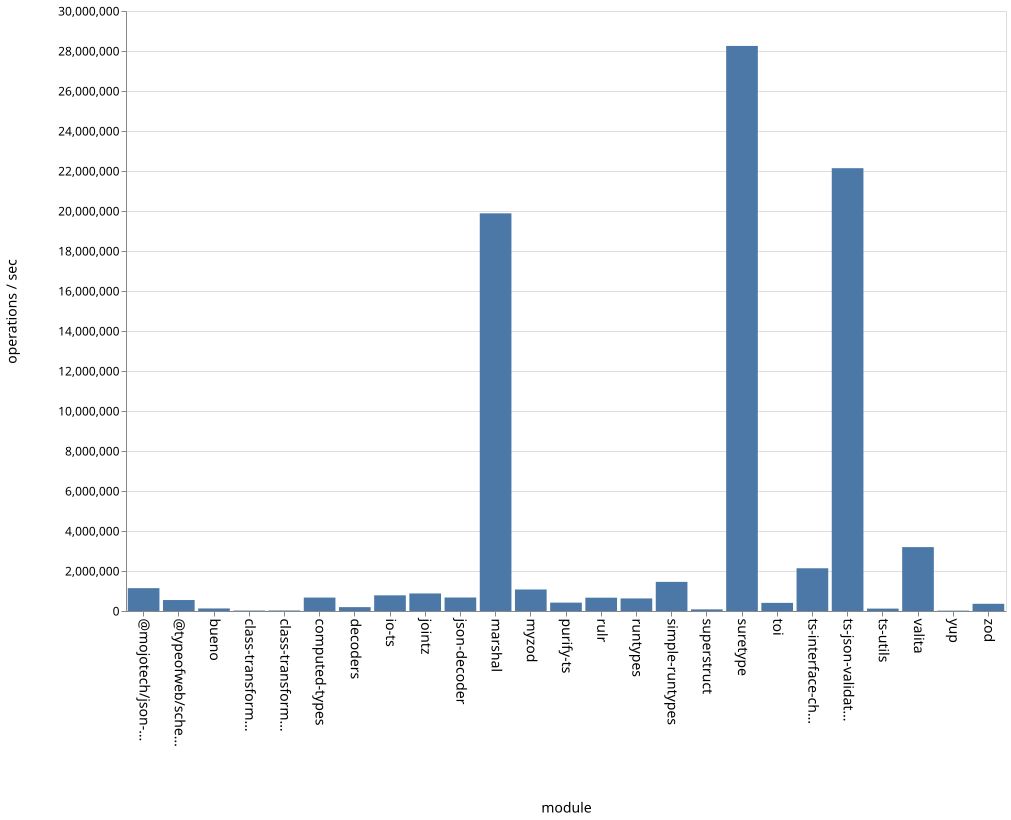

Source data for this figure (header and first rows):
name, ops
bueno, 127437
class-transformer-validator-async, 23470
class-transformer-validator-sync, 25779
computed-types, 671627
decoders, 193273
io-ts, 783237
jointz, 876581
json-decoder, 674701
marshal, 19883575
@mojotech/json-type-validation, 1142218
myzod, 1075690
purify-ts, 418465
rulr, 665300
runtypes, 628927
simple-runtypes, 1457012
superstruct, 81293
suretype, 28253007
toi, 406655
ts-interface-checker, 2136817
ts-json-validator, 22140454
ts-utils, 120246
@typeofweb/schema, 548808
valita, 3194523
yup, 18951
zod, 360603
